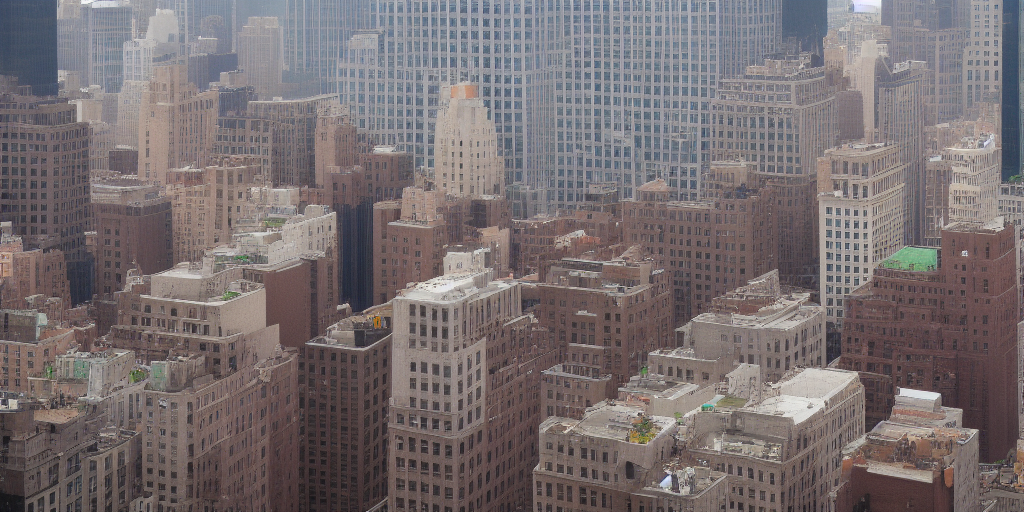
Generation parameters embedded in this image by AUTOMATIC1111 Stable Diffusion web UI or a fork of it (Forge, ...) (PNG 'parameters' text chunk):
A view from a room looking down buildings in new york, realistic, color photo image, fine weather
Negative prompt: lowres, bad quality
Steps: 20, Sampler: Euler a, CFG scale: 7, Seed: 1600498959, Size: 1024x512, Model hash: cc6cb27103, Model: v1-5-pruned-emaonly, Version: v1.4.0